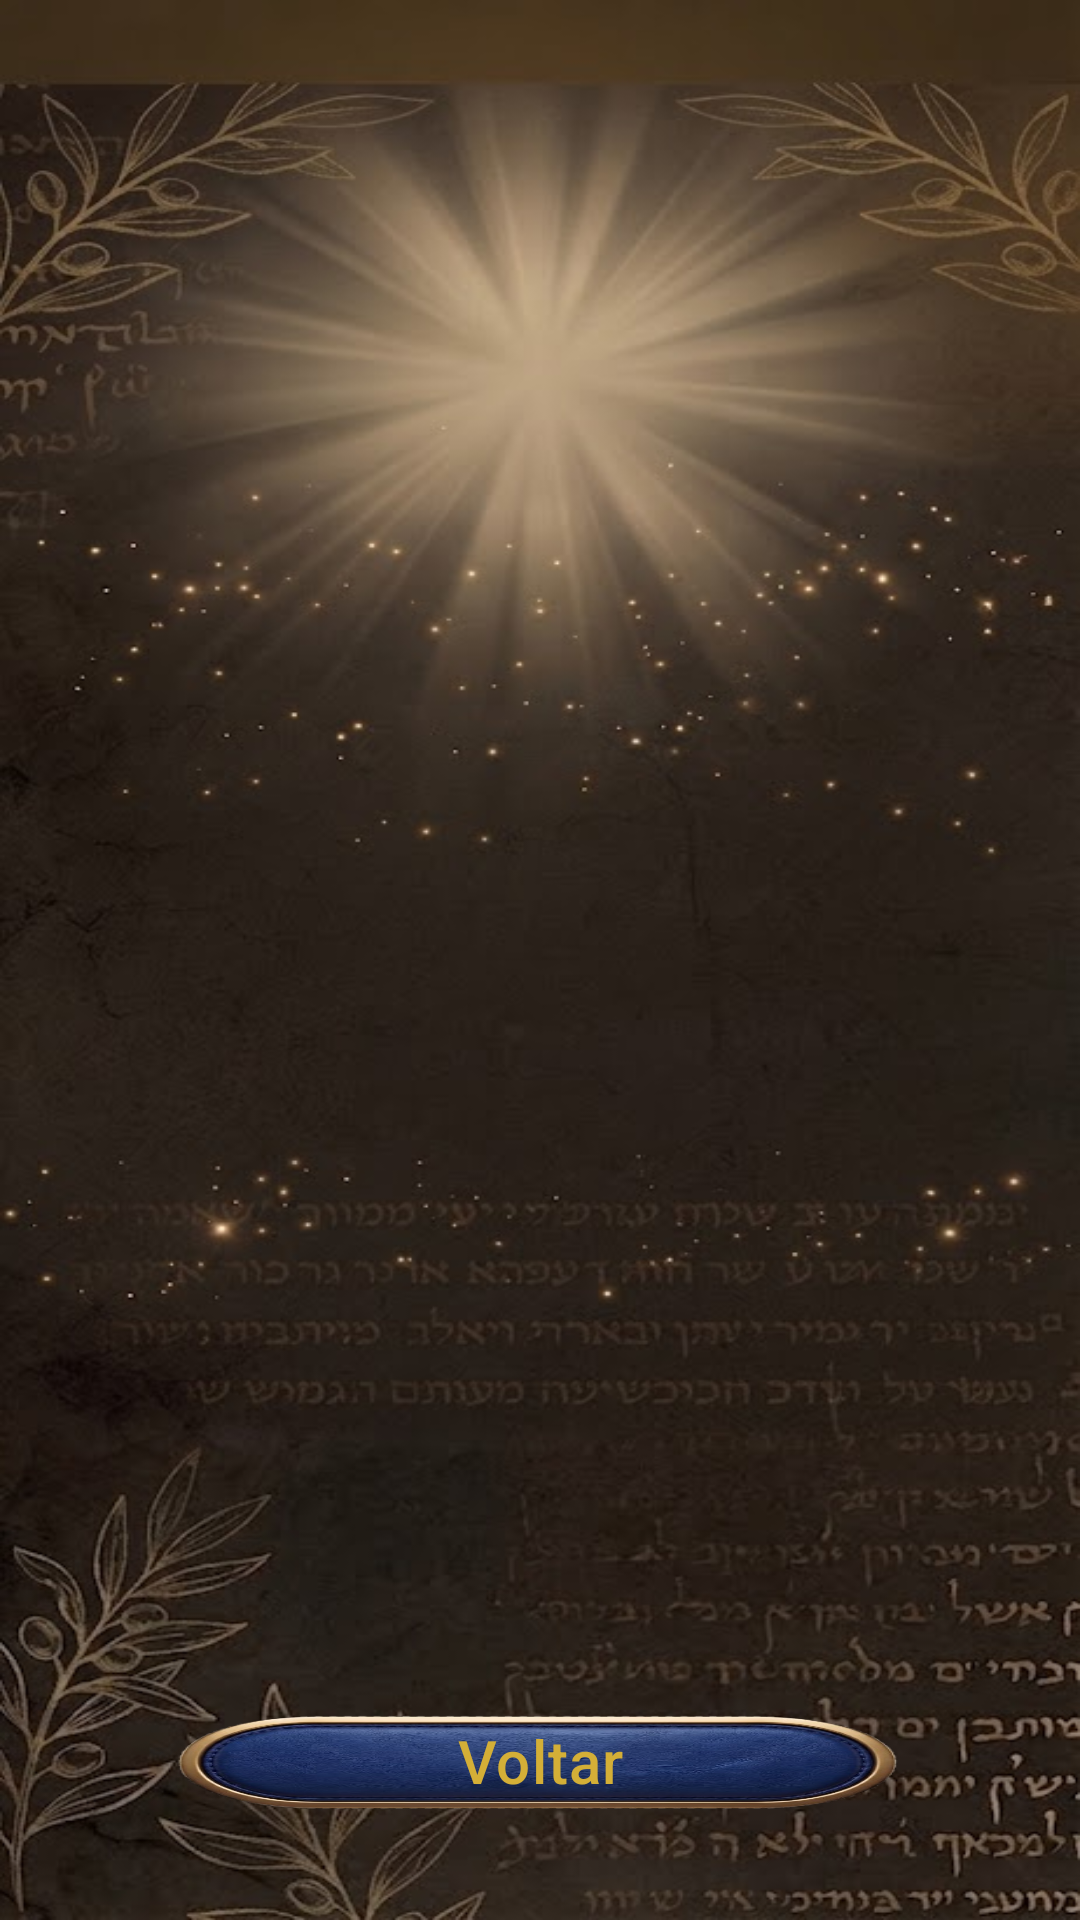

Layout XML and referenced resources for this Android screen:
<!-- AndroidManifest.xml: application theme Theme.QuizBiblico -->
<!-- res/layout/activity_niveis.xml -->
<?xml version="1.0" encoding="utf-8"?>
<LinearLayout xmlns:android="http://schemas.android.com/apk/res/android"
    xmlns:tools="http://schemas.android.com/tools"
    android:layout_width="match_parent"
    android:layout_height="match_parent"
    android:orientation="vertical"
    android:padding="24dp">

    <ScrollView
        android:layout_width="match_parent"
        android:layout_height="0dp"
        android:layout_weight="1"
        android:fillViewport="true">

        <LinearLayout
            android:id="@+id/containerNiveis"
            android:layout_width="match_parent"
            android:layout_height="match_parent"
            android:orientation="vertical"
            android:gravity="center_vertical"
            tools:ignore="ScrollViewSize">

            <TextView
                android:id="@+id/textoTituloNiveis"
                style="@style/Widget.QuizBiblico.Titulo"
                android:layout_width="wrap_content"
                android:layout_height="wrap_content"
                android:layout_gravity="center_horizontal"
                android:layout_marginBottom="16dp" />

            

        </LinearLayout>

    </ScrollView>

    <androidx.appcompat.widget.AppCompatButton
        android:id="@+id/botaoVoltarNiveis"
        style="@style/Widget.QuizBiblico.Botao"
        android:layout_width="match_parent"
        android:layout_height="58dp"
        android:layout_marginTop="12dp"
        android:textSize="20sp"
        android:text="Voltar" />

</LinearLayout>
<!-- resources referenced by this layout -->
<resources>
  <style name="Widget.QuizBiblico.Botao" parent="Widget.AppCompat.Button">
          <item name="android:background">@drawable/botao_couro</item>
          <item name="android:stateListAnimator">@animator/botao_pressionado</item>   
          <item name="android:textColor">@color/qb_dourado</item>
          <item name="android:textAllCaps">false</item>
          <item name="android:letterSpacing">0.02</item>
          <item name="android:paddingStart">16dp</item>
          <item name="android:paddingEnd">16dp</item>
      </style>
  <style name="Widget.QuizBiblico.Titulo" parent="android:Widget.TextView">
          <item name="android:textColor">@color/qb_dourado</item>
          <item name="android:textSize">24sp</item>
          <item name="android:textStyle">bold</item>
          <item name="android:shadowColor">#CC000000</item>
          <item name="android:shadowDx">0</item>
          <item name="android:shadowDy">3</item>
          <item name="android:shadowRadius">8</item>
      </style>
  <style name="Theme.QuizBiblico" parent="Base.Theme.QuizBiblico" />
  <color name="qb_dourado">#D4AF37</color>
  <style name="Base.Theme.QuizBiblico" parent="Theme.Material3.DayNight.NoActionBar">
          <item name="android:windowBackground">@drawable/bg_pergaminho_janela</item>
          <item name="colorPrimary">@color/qb_azul_botao</item>
          <item name="materialAlertDialogTheme">@style/ThemeOverlay.QuizBiblico.Dialogo</item>
          <item name="android:textColorPrimary">@color/qb_texto_claro</item>
          <item name="android:textColorSecondary">@color/qb_texto_claro</item>
      </style>
  <!-- drawable bg_pergaminho_janela (drawable) -->
  <?xml version="1.0" encoding="utf-8"?>
  <bitmap xmlns:android="http://schemas.android.com/apk/res/android"
      android:src="@drawable/bg_pergaminho"
      android:gravity="fill" />
  <color name="qb_azul_botao">#1F3B4D</color>
  <style name="ThemeOverlay.QuizBiblico.Dialogo" parent="ThemeOverlay.Material3.MaterialAlertDialog">
          <item name="colorSurface">@color/qb_fundo_dialogo</item>
          <item name="colorOnSurface">@color/qb_texto_claro</item>
          <item name="colorOnSurfaceVariant">@color/qb_texto_claro</item>
          <item name="buttonBarPositiveButtonStyle">@style/Widget.QuizBiblico.BotaoDialogo</item>
          <item name="buttonBarNegativeButtonStyle">@style/Widget.QuizBiblico.BotaoDialogo</item>
      </style>
  <color name="qb_texto_claro">#EFE0CA</color>
  <!-- drawable bg_pergaminho: png bitmap (drawable-nodpi, 498894 bytes) -->
  <color name="qb_fundo_dialogo">#2A2018</color>
  <style name="Widget.QuizBiblico.BotaoDialogo" parent="Widget.Material3.Button.TextButton.Dialog">
          <item name="android:textColor">@color/qb_branco</item>
          <item name="android:textStyle">bold</item>
          <item name="android:textSize">15sp</item>
      </style>
  <color name="qb_branco">#FFFFFF</color>
</resources>
